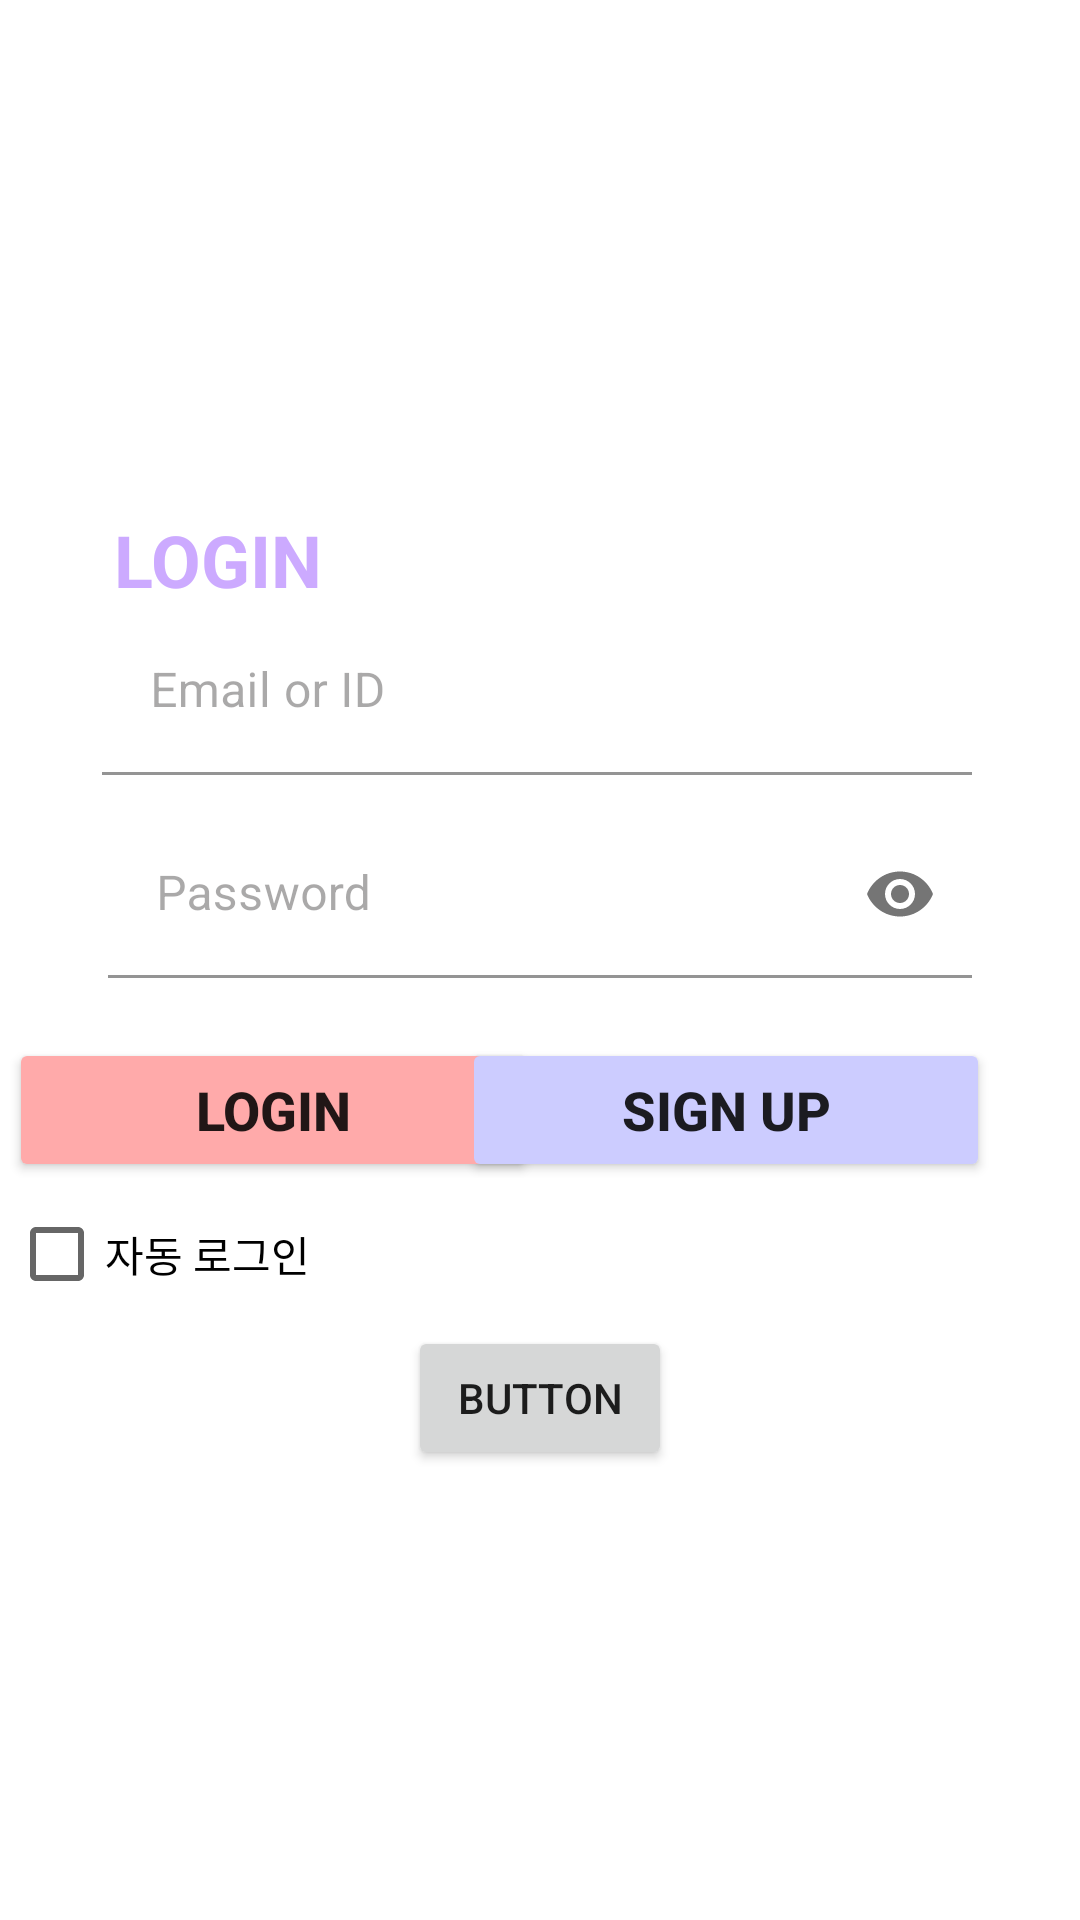

The Android layout XML behind this screen, and the referenced resources:
<!-- AndroidManifest.xml: application theme Theme.Miliy -->
<!-- res/layout/activity_login.xml -->
<?xml version="1.0" encoding="utf-8"?>
<androidx.constraintlayout.widget.ConstraintLayout xmlns:android="http://schemas.android.com/apk/res/android"
    xmlns:app="http://schemas.android.com/apk/res-auto"
    xmlns:tools="http://schemas.android.com/tools"
    android:id="@+id/container"
    android:layout_width="match_parent"
    android:layout_height="match_parent"
    tools:context=".LoginActivity"
    tools:ignore="ExtraText">

    <TextView
        android:id="@+id/textView"
        android:layout_width="wrap_content"
        android:layout_height="wrap_content"

        android:layout_marginStart="8dp"
        android:text="LOGIN"
        android:textColor="#ccaaff"
        android:textSize="24sp"
        android:textStyle="bold"
        app:layout_constraintBottom_toTopOf="@+id/id_layout"
        app:layout_constraintStart_toStartOf="@+id/id_layout" />

    <com.google.android.material.textfield.TextInputLayout
        android:id="@+id/id_layout"
        android:layout_width="0dp"
        android:layout_height="wrap_content"
        android:layout_marginStart="30dp"
        android:layout_marginEnd="30dp"
        android:layout_marginBottom="12dp"
        android:paddingStart="4dp"
        android:paddingEnd="6dp"
        android:textColorHint="#6D393535"
        app:layout_constrainedHeight="false"
        app:layout_constraintBottom_toTopOf="@+id/pw_layout"
        app:layout_constraintEnd_toEndOf="parent"
        app:layout_constraintStart_toStartOf="parent">

        <com.google.android.material.textfield.TextInputEditText
            android:id="@+id/login_id"
            android:layout_width="match_parent"
            android:layout_height="wrap_content"
            android:background="@color/white"
            android:drawableStart="@drawable/ic_user"
            android:drawablePadding="6dp"
            android:hint="Email or ID"
            android:inputType="textEmailAddress" />

    </com.google.android.material.textfield.TextInputLayout>

    <com.google.android.material.textfield.TextInputLayout
        android:id="@+id/pw_layout"
        android:layout_width="match_parent"
        android:layout_height="wrap_content"
        android:layout_marginStart="30dp"
        android:layout_marginEnd="30dp"
        android:layout_marginBottom="20dp"
        android:paddingStart="6dp"
        android:paddingEnd="6dp"
        android:textColorHint="#6D393535"
        app:layout_constraintBottom_toTopOf="@+id/login_btn1"
        app:layout_constraintEnd_toEndOf="parent"
        app:layout_constraintStart_toStartOf="parent"
        app:passwordToggleEnabled="true">

        <com.google.android.material.textfield.TextInputEditText
            android:id="@+id/login_pwd"
            android:layout_width="match_parent"
            android:layout_height="wrap_content"
            android:background="@color/white"
            android:drawableStart="@drawable/ic_lock"
            android:drawablePadding="6dp"
            android:hint="Password"
            android:hyphenationFrequency="none"
            android:inputType="textPassword" />
    </com.google.android.material.textfield.TextInputLayout>

    <Button
        android:id="@+id/login_btn1"
        android:layout_width="176dp"
        android:layout_height="wrap_content"
        android:layout_marginEnd="2dp"
        android:layout_marginBottom="246dp"
        android:backgroundTint="#ffaa"
        android:text="Login"
        android:textSize="18sp"
        android:textStyle="bold"
        app:layout_constraintBottom_toBottomOf="parent"
        app:layout_constraintEnd_toStartOf="@+id/sign_up_btn1"
        app:layout_constraintStart_toStartOf="@+id/pw_layout" />

    <Button
        android:id="@+id/sign_up_btn1"
        android:layout_width="176dp"
        android:layout_height="wrap_content"
        android:layout_marginBottom="246dp"
        android:backgroundTint="#ccccff"
        android:text="sign up"
        android:textSize="18sp"
        android:textStyle="bold"
        app:layout_constraintBottom_toBottomOf="parent"
        app:layout_constraintEnd_toEndOf="@+id/pw_layout" />

    <ImageView
        android:id="@+id/imageView"
        android:layout_width="220dp"
        android:layout_height="83dp"
        android:layout_marginStart="8dp"
        android:layout_marginTop="60dp"
        android:layout_marginEnd="8dp"
        app:layout_constraintBottom_toTopOf="@+id/textView"
        app:layout_constraintEnd_toEndOf="parent"
        app:layout_constraintHorizontal_bias="0.497"
        app:layout_constraintStart_toStartOf="parent"
        app:layout_constraintTop_toTopOf="parent"
        app:layout_constraintVertical_bias="0.336" />

    <CheckBox
        android:id="@+id/auto"
        android:layout_width="wrap_content"
        android:layout_height="wrap_content"
        android:text="자동 로그인"
        app:layout_constraintStart_toStartOf="@+id/login_btn1"
        app:layout_constraintTop_toBottomOf="@+id/login_btn1" />

    <Button
        android:id="@+id/button2"
        android:layout_width="wrap_content"
        android:layout_height="wrap_content"
        android:text="Button"
        app:layout_constraintEnd_toEndOf="parent"
        app:layout_constraintStart_toStartOf="parent"
        app:layout_constraintTop_toBottomOf="@+id/auto" />

</androidx.constraintlayout.widget.ConstraintLayout>
<!-- resources referenced by this layout -->
<resources>
  <style name="Theme.Miliy" parent="Theme.MaterialComponents.DayNight.NoActionBar">
  
  
          
          <item name="colorPrimary">@color/purple_500</item>
          <item name="colorPrimaryVariant">@color/purple_700</item>
          <item name="colorOnPrimary">@color/white</item>
          
          <item name="colorSecondary">@color/teal_200</item>
          <item name="colorSecondaryVariant">@color/teal_700</item>
          <item name="colorOnSecondary">@color/black</item>
  
          
          <item name="android:statusBarColor" tools:targetApi="l">?attr/colorPrimaryVariant</item>
          
          <item name="colorControlActivated">#96a5ff</item>
      </style>
  <!-- not gathered from this repository: default colours our renderer supplied (Android Studio template values) -->
  <color name="purple_500">#FF6200EE</color>
  <color name="purple_700">#FF3700B3</color>
  <color name="teal_200">#FF03DAC5</color>
  <color name="teal_700">#FF018786</color>
  <color name="black">#FF000000</color>
  <color name="white">#FFFFFFFF</color>
</resources>
